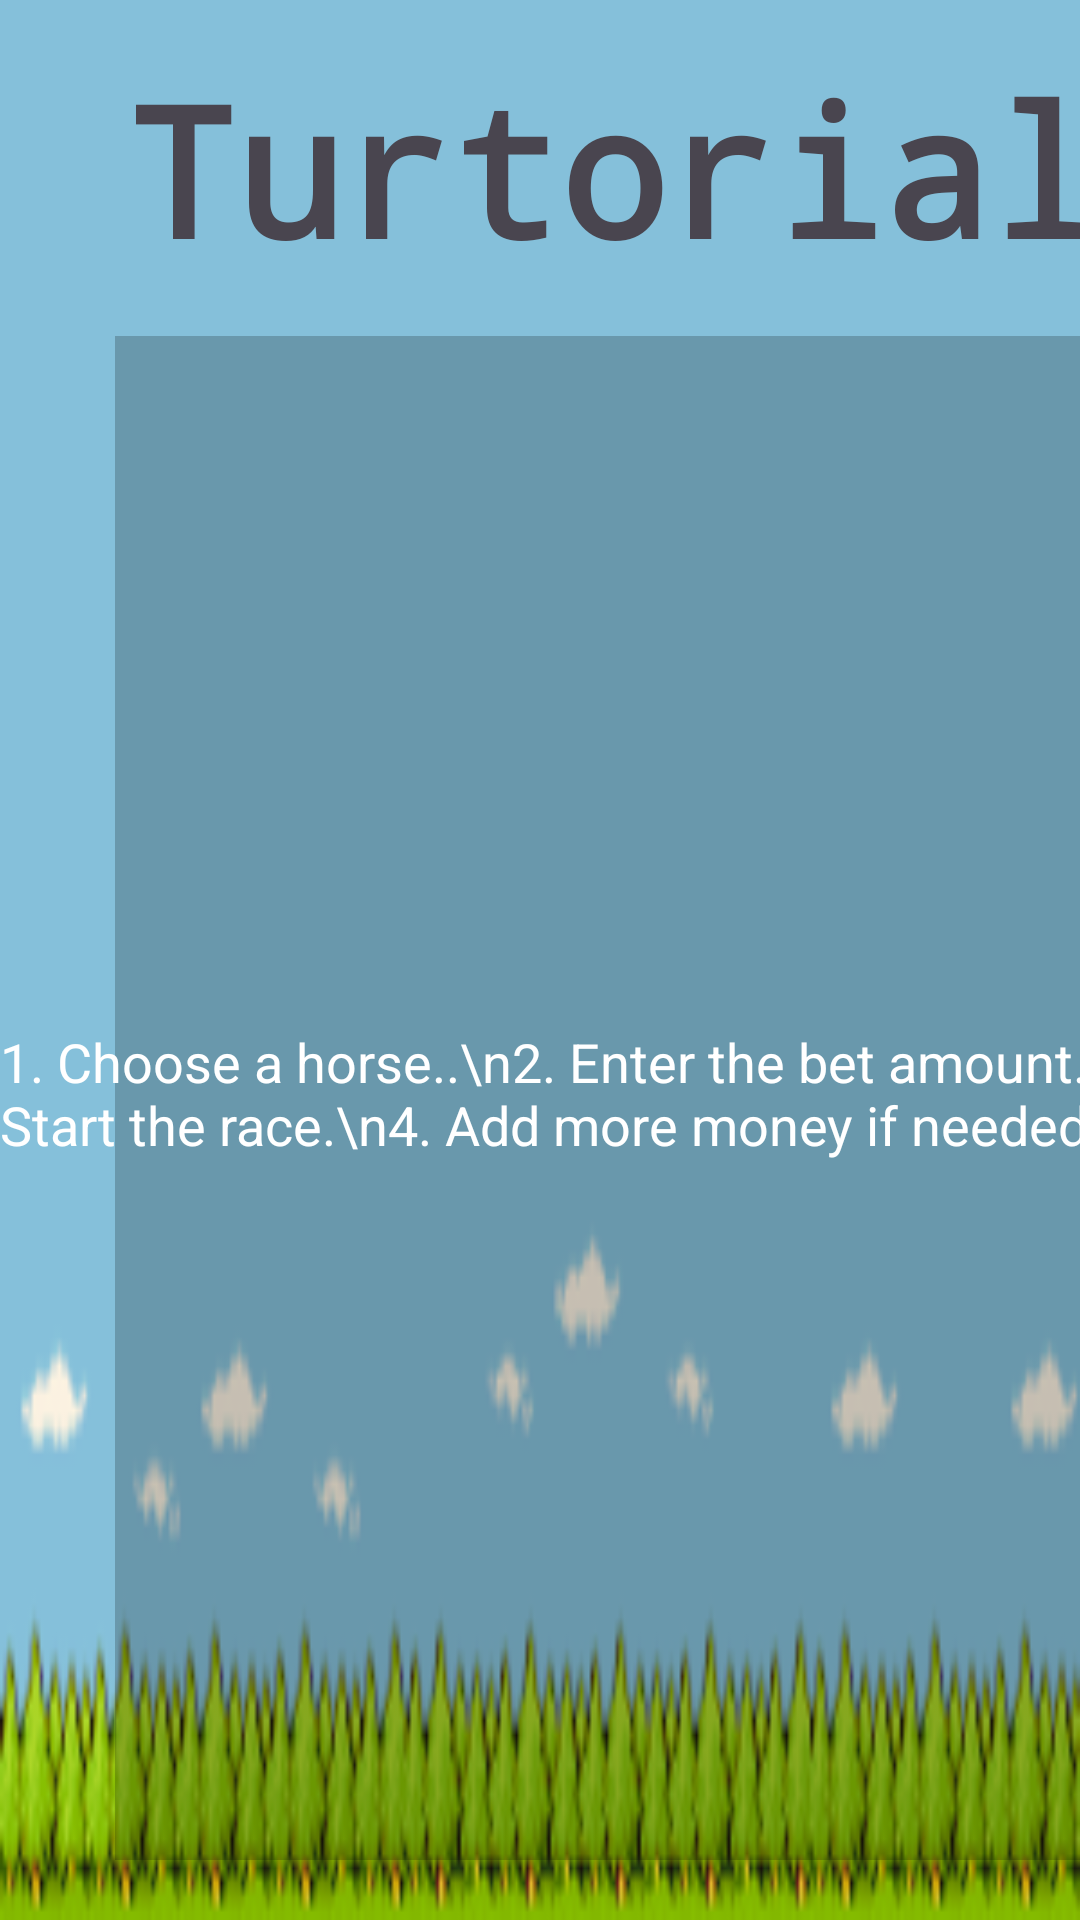

Android layout source for this screen:
<!-- AndroidManifest.xml: application theme Theme.Horseracingclient -->
<!-- res/layout/turtorial_layout.xml -->
<?xml version="1.0" encoding="utf-8"?>
<androidx.constraintlayout.widget.ConstraintLayout xmlns:android="http://schemas.android.com/apk/res/android"
    xmlns:tools="http://schemas.android.com/tools"
    android:layout_width="match_parent"
    android:layout_height="match_parent"
    android:background="@drawable/turtorial_bg">

    <RelativeLayout
        android:layout_width="409dp"
        android:layout_height="729dp"
        tools:layout_editor_absoluteX="1dp"
        tools:layout_editor_absoluteY="1dp"
        tools:ignore="MissingConstraints">


        <TextView
            android:id="@+id/textView2"
            android:layout_width="wrap_content"
            android:layout_height="wrap_content"
            android:text="Turtorial"
            android:fontFamily="monospace"
            android:textSize="60sp"
            android:textStyle="bold"
            android:layout_alignParentTop="true"
            android:layout_centerHorizontal="true"
            android:layout_marginTop="16dp" />


        <View
            android:id="@+id/view"
            android:layout_width="332dp"
            android:layout_height="508dp"
            android:layout_below="@id/textView2"
            android:layout_centerHorizontal="true"
            android:layout_marginTop="16dp"
            android:background="#36000000" />


        <TextView
            android:id="@+id/textView3"
            android:layout_width="wrap_content"
            android:layout_height="wrap_content"
            android:text="1. Choose a horse..\n2. Enter the bet amount.\n3. Start the race.\n4. Add more money if needed."
            android:textSize="18sp"
            android:textColor="@color/white"
            android:layout_centerInParent="true" />
        <TextView
            android:id="@+id/tvClose"
            android:layout_width="wrap_content"
            android:layout_height="wrap_content"
            android:layout_marginTop="30dp"
            android:padding="10dp"
            android:background="@drawable/button_gradient_border"
            android:fontFamily="monospace"
            android:layout_below="@id/view"
            android:text="Close"
            android:textColor="#EF5F5D5D"
            android:textSize="30sp"
            android:textStyle="bold"
            android:clickable="true"
            android:layout_centerInParent="true" />
    </RelativeLayout>
</androidx.constraintlayout.widget.ConstraintLayout>
<!-- resources referenced by this layout -->
<resources>
  <!-- drawable button_gradient_border (drawable) -->
  <?xml version="1.0" encoding="utf-8"?>
  <layer-list xmlns:android="http://schemas.android.com/apk/res/android">
      
      <item>
          <shape android:shape="rectangle">
              <gradient
                  android:startColor="#FF5733"
                  android:endColor="#FFC300"
                  android:angle="45"/>
              <corners android:radius="10dp"/>
              <stroke
                  android:width="0dp"
                  android:color="@android:color/transparent"/>
          </shape>
      </item>
      
      <item android:left="10dp" android:right="10dp" android:top="10dp" android:bottom="10dp">
          <shape android:shape="rectangle">
              <solid android:color="@android:color/transparent"/>
              <corners android:radius="10dp"/>
          </shape>
      </item>
      
      <item android:left="4dp" android:right="4dp" android:top="4dp" android:bottom="4dp">
          <shape android:shape="rectangle">
              <solid android:color="#BCFFFFFF"/>
              <corners android:radius="10dp"/>
          </shape>
      </item>
  </layer-list>
  <!-- drawable turtorial_bg: png bitmap (drawable, 4675 bytes) -->
  <style name="Theme.Horseracingclient" parent="Base.Theme.Horseracingclient" />
  <style name="Base.Theme.Horseracingclient" parent="Theme.Material3.DayNight.NoActionBar">
          
          
      </style>
  <!-- not gathered from this repository: default colours our renderer supplied (Android Studio template values) -->
  <color name="white">#FFFFFFFF</color>
</resources>
